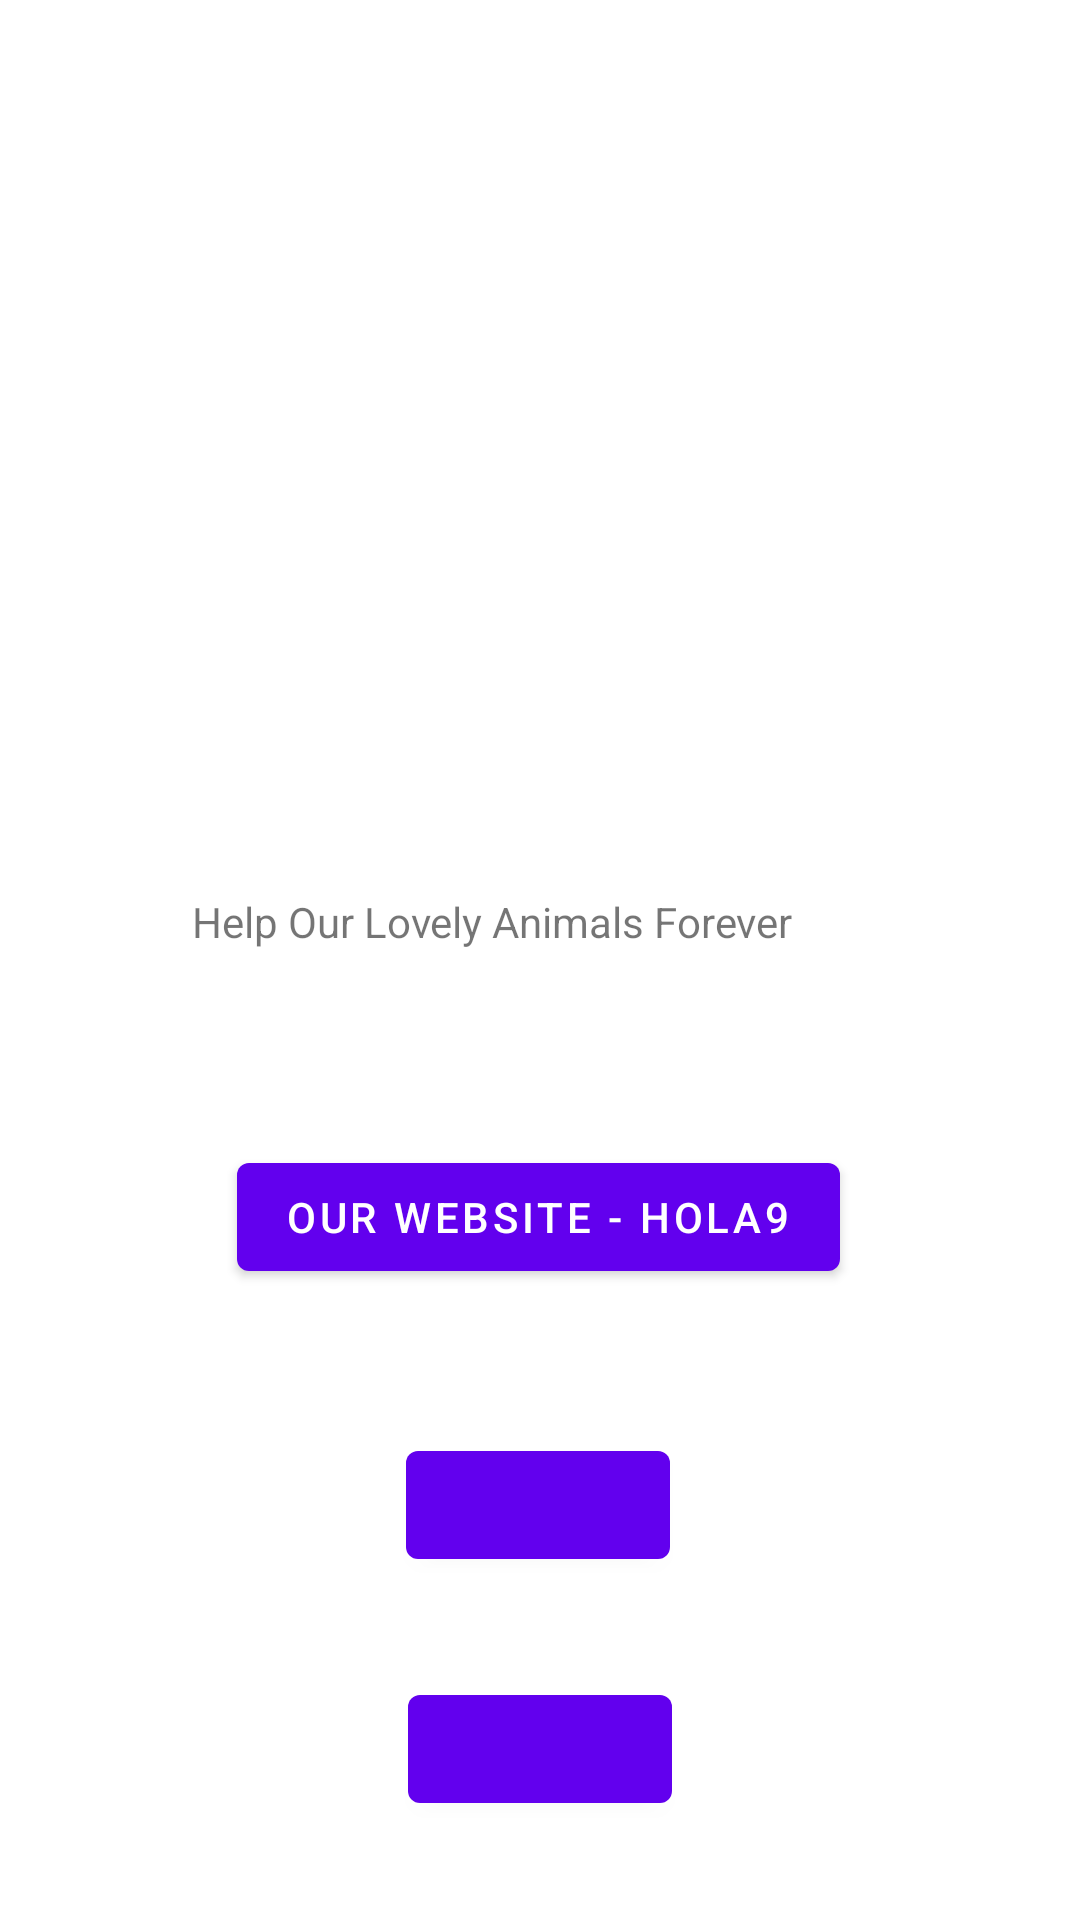

Layout XML and referenced resources for this Android screen:
<!-- AndroidManifest.xml: activity theme Theme.AnimalAppReal.NoActionBar -->
<!-- res/layout/activity_main.xml -->
<?xml version="1.0" encoding="utf-8"?>
<androidx.constraintlayout.widget.ConstraintLayout xmlns:android="http://schemas.android.com/apk/res/android"
    xmlns:app="http://schemas.android.com/apk/res-auto"
    xmlns:tools="http://schemas.android.com/tools"
    android:layout_width="match_parent"
    android:layout_height="match_parent">

    <TextView
        android:id="@+id/slogan"
        android:layout_width="232dp"
        android:layout_height="45dp"
        android:text="Help Our Lovely Animals Forever"
        app:layout_constraintBottom_toBottomOf="parent"
        app:layout_constraintEnd_toEndOf="parent"
        app:layout_constraintStart_toStartOf="parent"
        app:layout_constraintTop_toTopOf="parent" />

    <View
        android:id="@+id/view"
        android:layout_width="234dp"
        android:layout_height="229dp"
        app:layout_constraintBottom_toTopOf="@+id/slogan"
        app:layout_constraintEnd_toEndOf="parent"
        app:layout_constraintStart_toStartOf="parent"
        app:layout_constraintTop_toTopOf="parent" />

    <Button
        android:id="@+id/website"
        android:layout_width="wrap_content"
        android:layout_height="wrap_content"
        android:layout_marginBottom="48dp"
        android:text="Our website - HOLA9"
        app:layout_constraintBottom_toTopOf="@+id/button2"
        app:layout_constraintEnd_toEndOf="parent"
        app:layout_constraintHorizontal_bias="0.497"
        app:layout_constraintStart_toStartOf="parent" />

    <Button
        android:id="@+id/button2"
        android:layout_width="wrap_content"
        android:layout_height="wrap_content"
        app:layout_constraintBottom_toBottomOf="parent"
        app:layout_constraintEnd_toEndOf="parent"
        app:layout_constraintHorizontal_bias="0.498"
        app:layout_constraintStart_toStartOf="parent"
        app:layout_constraintTop_toBottomOf="@+id/slogan"
        app:layout_constraintVertical_bias="0.542" />

    <Button
        android:id="@+id/button3"
        android:layout_width="wrap_content"
        android:layout_height="wrap_content"
        app:layout_constraintBottom_toBottomOf="parent"
        app:layout_constraintEnd_toEndOf="parent"
        app:layout_constraintStart_toStartOf="parent"
        app:layout_constraintTop_toBottomOf="@+id/button2" />

</androidx.constraintlayout.widget.ConstraintLayout>
<!-- resources referenced by this layout -->
<resources>
  <style name="Theme.AnimalAppReal.NoActionBar">
          <item name="windowActionBar">false</item>
          <item name="windowNoTitle">true</item>
      </style>
</resources>
